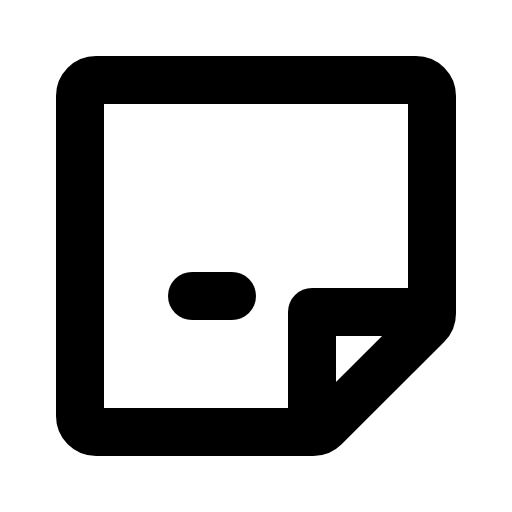
t = 0.00 s
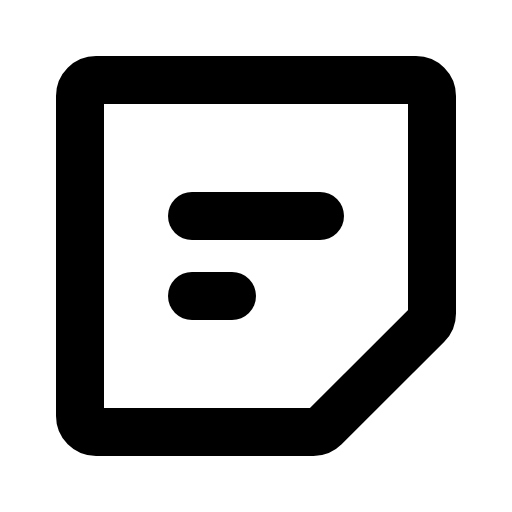
t = 0.90 s
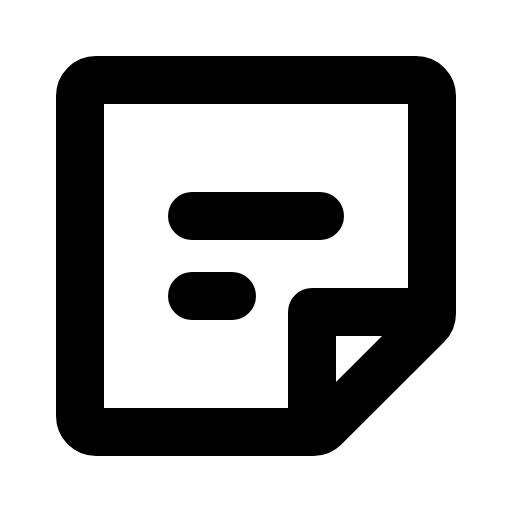
t = 1.28 s
t = 1.65 s: frame unchanged from t = 1.28 s, image omitted
t = 2.03 s: frame unchanged from t = 1.28 s, image omitted

The animated SVG that drew these frames (rendered in a browser with its animation timeline set to each time). Animation: 1 CSS @keyframes rule; one cycle of 2.40 s, repeats indefinitely.

<svg xmlns="http://www.w3.org/2000/svg" viewBox="0 0 256 256">
  <style>
    .draw-line {
      stroke-dasharray: 2000;
      stroke-dashoffset: 0;
    }
    svg:hover .draw-line {
      animation: phosphor-draw-in 1.5s ease-in-out infinite alternate;
    }
    @keyframes phosphor-draw-in {
      0%   { stroke-dashoffset: 2000; }
      100% { stroke-dashoffset: 0; }
    }
  </style><rect width="256" height="256" fill="none"/><line x1="96" y1="108" x2="160" y2="108" fill="none" stroke="currentColor" stroke-linecap="round" stroke-linejoin="round" stroke-width="24" class="draw-line" pathLength="1" style="animation-delay: 0s"/><line x1="96" y1="148" x2="116" y2="148" fill="none" stroke="currentColor" stroke-linecap="round" stroke-linejoin="round" stroke-width="24" class="draw-line" pathLength="1" style="animation-delay: 0.3s"/><path d="M156.69,216H48a8,8,0,0,1-8-8V48a8,8,0,0,1,8-8H208a8,8,0,0,1,8,8V156.69a8,8,0,0,1-2.34,5.65l-51.32,51.32A8,8,0,0,1,156.69,216Z" fill="none" stroke="currentColor" stroke-linecap="round" stroke-linejoin="round" stroke-width="24" class="draw-line" pathLength="1" style="animation-delay: 0.6s"/><polyline points="215.28 155.99 156 155.99 156 215.27" fill="none" stroke="currentColor" stroke-linecap="round" stroke-linejoin="round" stroke-width="24" class="draw-line" pathLength="1" style="animation-delay: 0.9s"/></svg>
